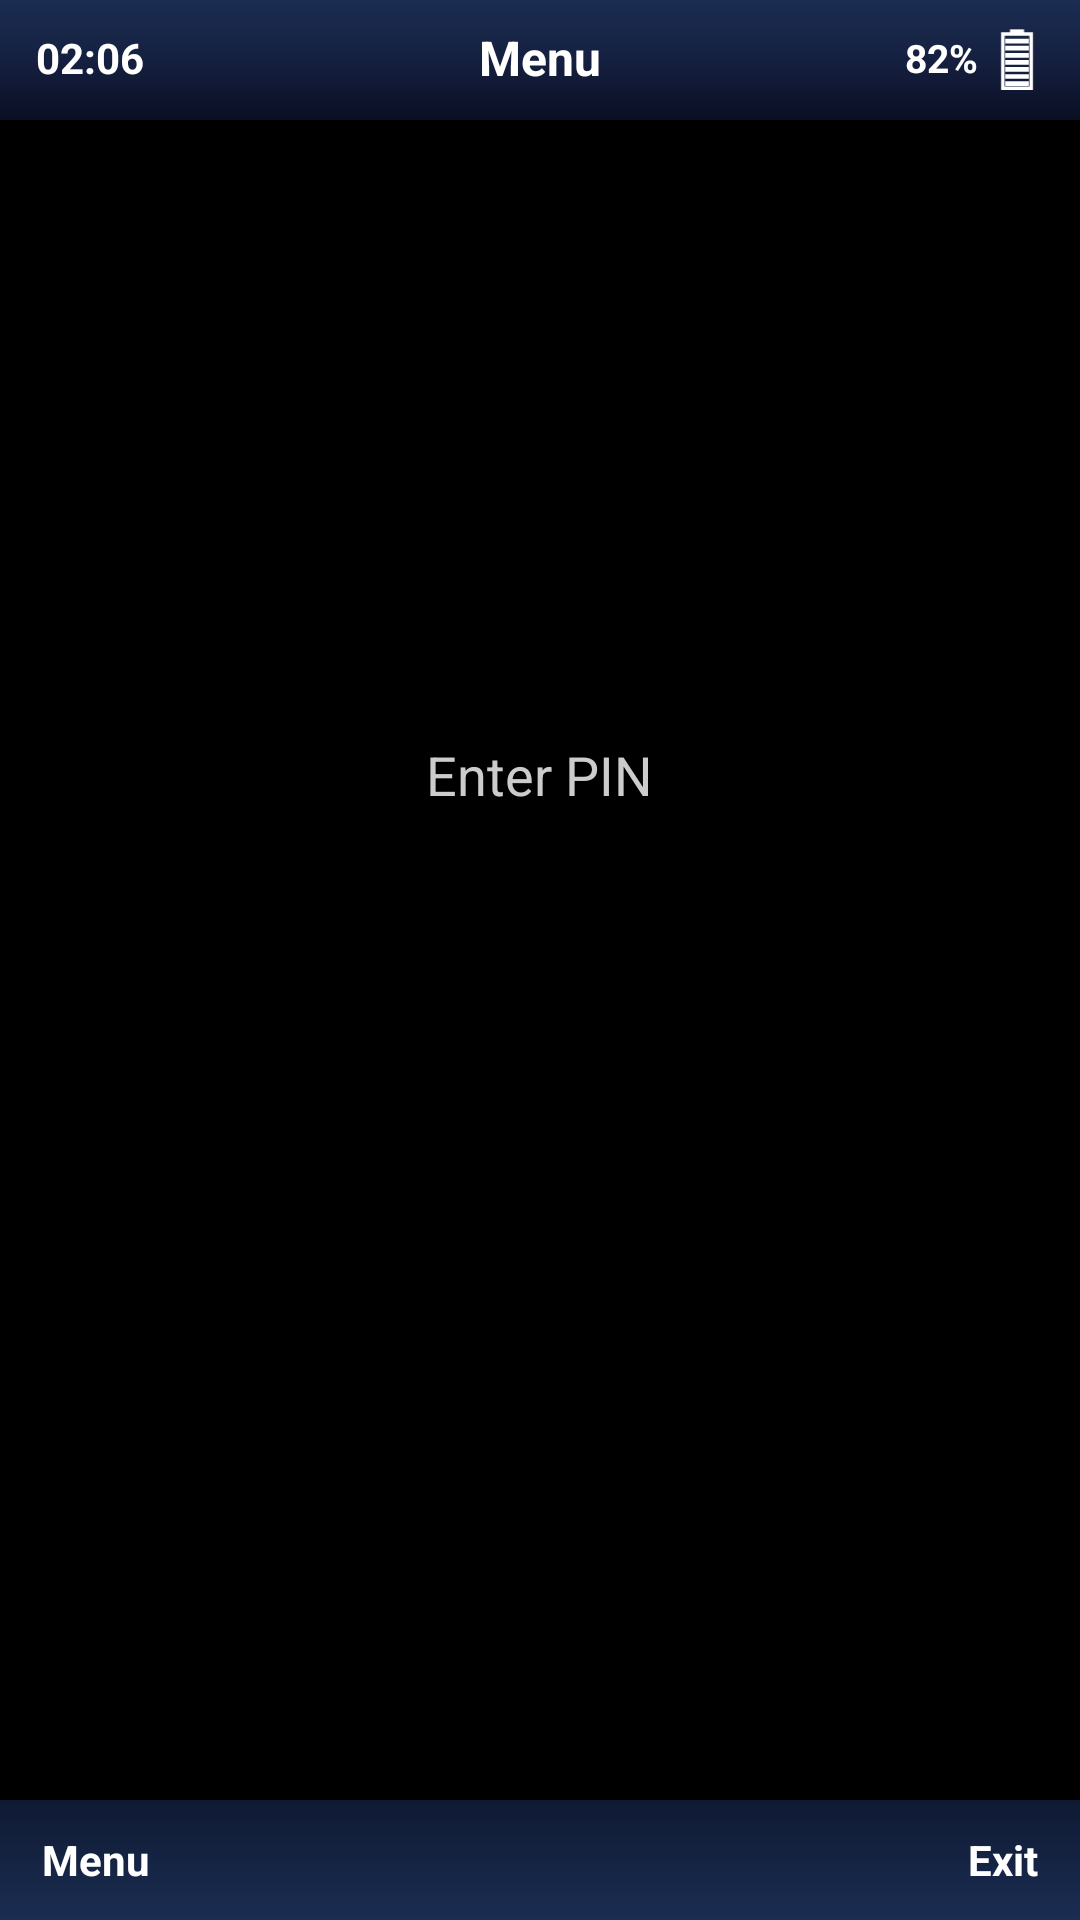

Write the Android layout XML for this screen, with the resource values it uses.
<!-- AndroidManifest.xml: activity theme Theme.Armor.NoBars -->
<!-- res/layout/activity_lock.xml -->
<?xml version="1.0" encoding="utf-8"?>
<LinearLayout xmlns:android="http://schemas.android.com/apk/res/android"
    android:layout_width="match_parent"
    android:layout_height="match_parent"
    android:orientation="vertical"
    android:background="#000000">

    <include layout="@layout/component_status_bar" />

    <LinearLayout
        android:layout_width="match_parent"
        android:layout_height="0dp"
        android:layout_weight="1"
        android:orientation="vertical"
        android:gravity="center">

        <TextView
            android:id="@+id/lock_prompt"
            android:layout_width="wrap_content"
            android:layout_height="wrap_content"
            android:text="Enter PIN"
            android:textColor="#CCCCCC"
            android:textSize="18sp" />

        <TextView
            android:id="@+id/lock_pin"
            android:layout_width="wrap_content"
            android:layout_height="wrap_content"
            android:layout_marginTop="20dp"
            android:textColor="#FFFFFF"
            android:textSize="48sp"
            android:textStyle="bold"
            android:letterSpacing="0.15"
            android:fontFamily="monospace" />

        <TextView
            android:id="@+id/lock_status"
            android:layout_width="match_parent"
            android:layout_height="wrap_content"
            android:layout_marginTop="20dp"
            android:gravity="center"
            android:textColor="#E06060"
            android:textSize="14sp" />
    </LinearLayout>

    <include layout="@layout/component_soft_keys" />
</LinearLayout>
<!-- res/layout/component_status_bar.xml (included above) -->
<?xml version="1.0" encoding="utf-8"?>
<RelativeLayout xmlns:android="http://schemas.android.com/apk/res/android"
    xmlns:tools="http://schemas.android.com/tools"
    android:layout_width="match_parent"
    android:layout_height="40dp"
    android:background="@drawable/bg_status_bar"
    android:paddingHorizontal="12dp">

    <TextView
        android:id="@+id/tv_clock"
        android:layout_width="wrap_content"
        android:layout_height="wrap_content"
        android:layout_alignParentStart="true"
        android:layout_centerVertical="true"
        android:textColor="#FFFFFF"
        android:textSize="14sp"
        android:textStyle="bold"
        android:includeFontPadding="false"
        tools:text="02:06" />

    <LinearLayout
        android:layout_width="wrap_content"
        android:layout_height="wrap_content"
        android:layout_alignParentEnd="true"
        android:layout_centerVertical="true"
        android:orientation="horizontal"
        android:gravity="center_vertical">

        <TextView
            android:id="@+id/tv_battery_pct"
            android:layout_width="wrap_content"
            android:layout_height="wrap_content"
            android:textColor="#FFFFFF"
            android:textSize="13sp"
            android:textStyle="bold"
            android:includeFontPadding="false"
            android:layout_marginEnd="4dp"
            tools:text="82%" />

        <ImageView
            android:layout_width="18dp"
            android:layout_height="22dp"
            android:src="@drawable/ic_battery_bars" />
    </LinearLayout>

    <TextView
        android:id="@+id/tv_title"
        android:layout_width="wrap_content"
        android:layout_height="wrap_content"
        android:layout_centerInParent="true"
        android:textColor="#FFFFFF"
        android:textSize="16sp"
        android:textStyle="bold"
        android:includeFontPadding="false"
        android:singleLine="true"
        tools:text="Menu" />
</RelativeLayout>
<!-- res/layout/component_soft_keys.xml (included above) -->
<?xml version="1.0" encoding="utf-8"?>
<LinearLayout xmlns:android="http://schemas.android.com/apk/res/android"
    android:layout_width="match_parent"
    android:layout_height="40dp"
    android:orientation="horizontal"
    android:background="@drawable/bg_soft_keys"
    android:gravity="center_vertical"
    android:paddingHorizontal="14dp">

    <TextView
        android:id="@+id/btn_left"
        android:layout_width="0dp"
        android:layout_height="wrap_content"
        android:layout_weight="1"
        android:textColor="#FFFFFF"
        android:textSize="14sp"
        android:textStyle="bold"
        xmlns:tools="http://schemas.android.com/tools"
        tools:text="Menu" />

    <TextView
        android:id="@+id/btn_right"
        android:layout_width="0dp"
        android:layout_height="wrap_content"
        android:layout_weight="1"
        android:textColor="#FFFFFF"
        android:textSize="14sp"
        android:textStyle="bold"
        android:gravity="end"
        xmlns:tools="http://schemas.android.com/tools"
        tools:text="Exit" />
</LinearLayout>
<!-- resources referenced by this layout -->
<resources>
  <!-- drawable bg_soft_keys (drawable) -->
  <?xml version="1.0" encoding="utf-8"?>
  <shape xmlns:android="http://schemas.android.com/apk/res/android"
      android:shape="rectangle">
      <gradient
          android:startColor="#1B2D52"
          android:endColor="#0F1A33"
          android:angle="90" />
  </shape>
  <!-- drawable bg_status_bar (drawable) -->
  <?xml version="1.0" encoding="utf-8"?>
  <shape xmlns:android="http://schemas.android.com/apk/res/android"
      android:shape="rectangle">
      <gradient
          android:startColor="#1B2D52"
          android:centerColor="#152040"
          android:endColor="#0A0F22"
          android:angle="270" />
  </shape>
  <!-- drawable ic_battery_bars (drawable) -->
  <vector xmlns:android="http://schemas.android.com/apk/res/android"
      android:width="22dp"
      android:height="28dp"
      android:viewportWidth="22"
      android:viewportHeight="28">
      
      <path
          android:strokeColor="#FFFFFF"
          android:strokeWidth="1.5"
          android:fillColor="#00000000"
          android:pathData="M5,3 L17,3 L17,26 L5,26 Z" />
      
      <path
          android:fillColor="#FFFFFF"
          android:pathData="M8,1 L14,1 L14,3 L8,3 Z" />
      
      <path
          android:fillColor="#FFFFFF"
          android:pathData="M6,5 L16,5 L16,7 L6,7 Z M6,8 L16,8 L16,10 L6,10 Z M6,11 L16,11 L16,13 L6,13 Z M6,14 L16,14 L16,16 L6,16 Z M6,17 L16,17 L16,19 L6,19 Z M6,20 L16,20 L16,22 L6,22 Z M6,23 L16,23 L16,25 L6,25 Z" />
  </vector>
  <style name="Theme.Armor.NoBars" parent="Theme.Armor">
          <item name="android:windowFullscreen">true</item>
          <item name="android:windowNoTitle">true</item>
          <item name="android:windowContentOverlay">@null</item>
          
          <item name="android:windowBackground">@drawable/bg_splash</item>
          
          <item name="android:windowDrawsSystemBarBackgrounds">false</item>
          <item name="android:statusBarColor">#000000</item>
          <item name="android:navigationBarColor">#000000</item>
          <item name="android:fitsSystemWindows">false</item>
          <item name="android:windowLayoutInDisplayCutoutMode">shortEdges</item>
      </style>
  <style name="Theme.Armor" parent="Theme.AppCompat.NoActionBar">
          <item name="android:windowBackground">@color/lcd_bg</item>
          <item name="android:colorBackground">@color/lcd_bg</item>
          <item name="android:textColor">@color/lcd_fg</item>
          <item name="android:windowAnimationStyle">@null</item>
      </style>
  <!-- drawable bg_splash (drawable) -->
  <?xml version="1.0" encoding="utf-8"?>
  <layer-list xmlns:android="http://schemas.android.com/apk/res/android">
      <item>
          <color android:color="#000000" />
      </item>
      <item
          android:top="0dp"
          android:gravity="top">
          <shape android:shape="rectangle">
              <size android:height="92dp" />
              <gradient
                  android:startColor="#1B2D52"
                  android:centerColor="#152040"
                  android:endColor="#0A0F22"
                  android:angle="270" />
          </shape>
      </item>
  </layer-list>
  <color name="lcd_bg">#9CB59E</color>
  <color name="lcd_fg">#15281F</color>
</resources>
